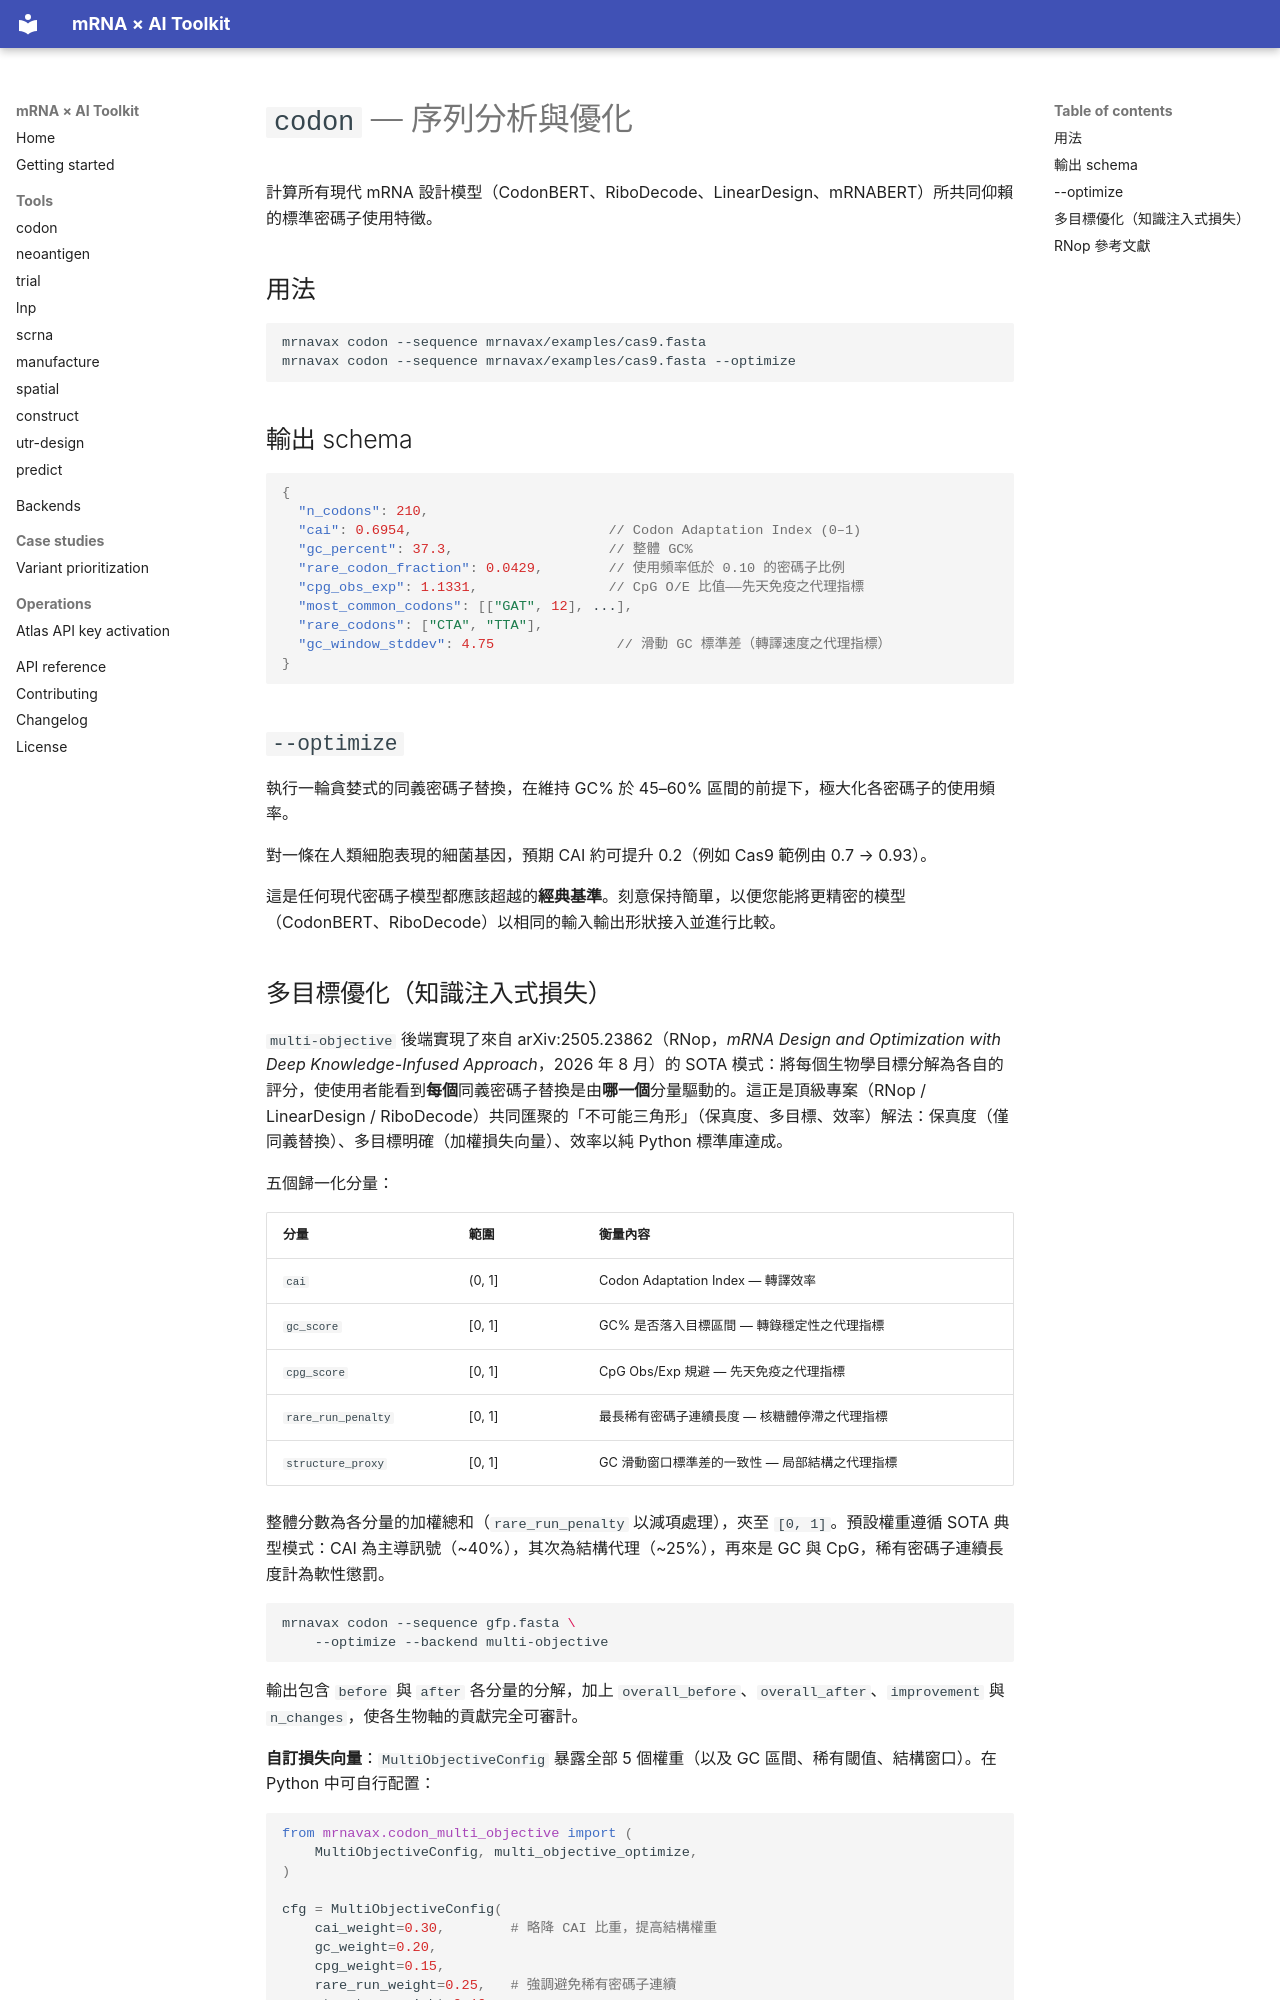

repository: rollroyces/mrnavax · page: tools/codon.zh-Hant/index.html · generator: mkdocs

# `codon` — 序列分析與優化

計算所有現代 mRNA 設計模型（CodonBERT、RiboDecode、LinearDesign、mRNABERT）所共同仰賴的標準密碼子使用特徵。

## 用法

```bash
mrnavax codon --sequence mrnavax/examples/cas9.fasta
mrnavax codon --sequence mrnavax/examples/cas9.fasta --optimize
```

## 輸出 schema

```json
{
  "n_codons": 210,
  "cai": 0.6954,                        // Codon Adaptation Index (0–1)
  "gc_percent": 37.3,                   // 整體 GC%
  "rare_codon_fraction": 0.0429,        // 使用頻率低於 0.10 的密碼子比例
  "cpg_obs_exp": 1.1331,                // CpG O/E 比值——先天免疫之代理指標
  "most_common_codons": [["GAT", 12], ...],
  "rare_codons": ["CTA", "TTA"],
  "gc_window_stddev": 4.75               // 滑動 GC 標準差（轉譯速度之代理指標）
}
```

## `--optimize`

執行一輪貪婪式的同義密碼子替換，在維持 GC% 於 45–60% 區間的前提下，極大化各密碼子的使用頻率。

對一條在人類細胞表現的細菌基因，預期 CAI 約可提升 0.2（例如 Cas9 範例由 0.7 → 0.93）。

這是任何現代密碼子模型都應該超越的**經典基準**。刻意保持簡單，以便您能將更精密的模型（CodonBERT、RiboDecode）以相同的輸入輸出形狀接入並進行比較。
